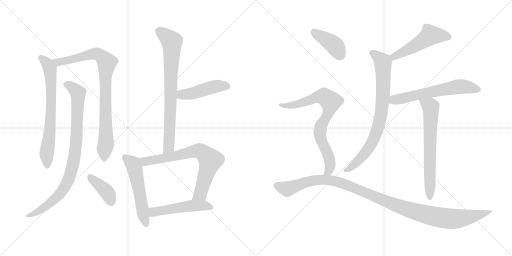
t = 0.00 s
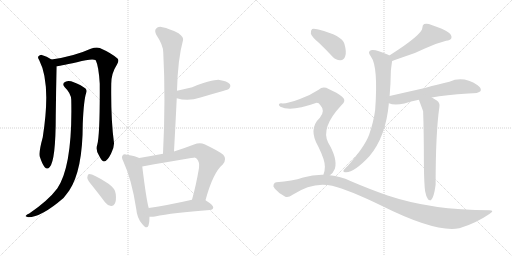
t = 2.55 s
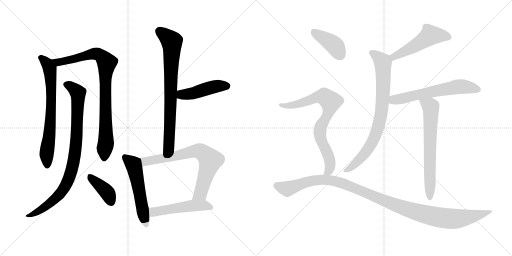
t = 5.10 s
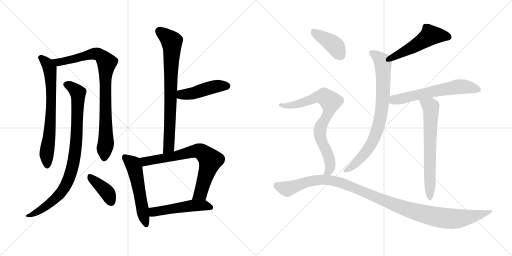
t = 7.65 s
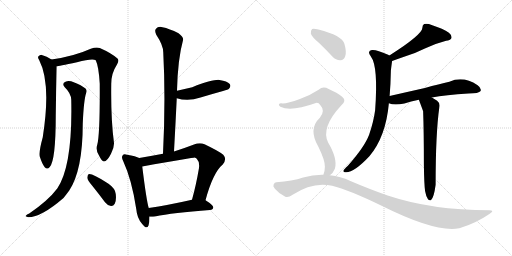
t = 10.21 s
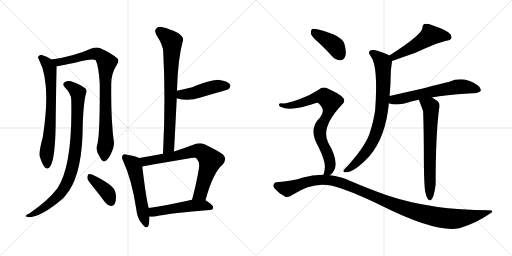
t = 12.76 s

The animated SVG that drew these frames (rendered in a browser with its animation timeline set to each time). Animation: 16 CSS @keyframes rules; one cycle of 12.76 s.

<svg version="1.1" viewBox="0 0 2048 1024" xmlns="http://www.w3.org/2000/svg">
  <g stroke="lightgray" stroke-dasharray="1,1" stroke-width="1" transform="scale(4, 4)">
    <line x1="0" y1="0" x2="256" y2="256"></line>
    <line x1="256" y1="0" x2="0" y2="256"></line>
    <line x1="128" y1="0" x2="128" y2="256"></line>
    <line x1="0" y1="128" x2="256" y2="128"></line>
    <line x1="256" y1="0" x2="512" y2="256"></line>
    <line x1="512" y1="0" x2="256" y2="256"></line>
    <line x1="384" y1="0" x2="384" y2="256"></line>
    <line x1="256" y1="128" x2="512" y2="128"></line>
  </g>
<g transform="scale(1, -1) translate(0, -850)">
   <style type="text/css">
    @keyframes keyframes0 {
      from {
       stroke: black;
       stroke-dashoffset: 704;
       stroke-width: 128;
       }
       70% {
       animation-timing-function: step-end;
       stroke: black;
       stroke-dashoffset: 0;
       stroke-width: 128;
       }
       to {
       stroke: black;
       stroke-width: 1024;
       }
       }
       #make-me-a-hanzi-animation-0 {
         animation: keyframes0 0.822917s both;
         animation-delay: 0.000000s;
         animation-timing-function: linear;
       }
    @keyframes keyframes1 {
      from {
       stroke: black;
       stroke-dashoffset: 874;
       stroke-width: 128;
       }
       74% {
       animation-timing-function: step-end;
       stroke: black;
       stroke-dashoffset: 0;
       stroke-width: 128;
       }
       to {
       stroke: black;
       stroke-width: 1024;
       }
       }
       #make-me-a-hanzi-animation-1 {
         animation: keyframes1 0.961263s both;
         animation-delay: 0.822917s;
         animation-timing-function: linear;
       }
    @keyframes keyframes2 {
      from {
       stroke: black;
       stroke-dashoffset: 889;
       stroke-width: 128;
       }
       74% {
       animation-timing-function: step-end;
       stroke: black;
       stroke-dashoffset: 0;
       stroke-width: 128;
       }
       to {
       stroke: black;
       stroke-width: 1024;
       }
       }
       #make-me-a-hanzi-animation-2 {
         animation: keyframes2 0.973470s both;
         animation-delay: 1.784180s;
         animation-timing-function: linear;
       }
    @keyframes keyframes3 {
      from {
       stroke: black;
       stroke-dashoffset: 394;
       stroke-width: 128;
       }
       56% {
       animation-timing-function: step-end;
       stroke: black;
       stroke-dashoffset: 0;
       stroke-width: 128;
       }
       to {
       stroke: black;
       stroke-width: 1024;
       }
       }
       #make-me-a-hanzi-animation-3 {
         animation: keyframes3 0.570638s both;
         animation-delay: 2.757650s;
         animation-timing-function: linear;
       }
    @keyframes keyframes4 {
      from {
       stroke: black;
       stroke-dashoffset: 766;
       stroke-width: 128;
       }
       71% {
       animation-timing-function: step-end;
       stroke: black;
       stroke-dashoffset: 0;
       stroke-width: 128;
       }
       to {
       stroke: black;
       stroke-width: 1024;
       }
       }
       #make-me-a-hanzi-animation-4 {
         animation: keyframes4 0.873372s both;
         animation-delay: 3.328288s;
         animation-timing-function: linear;
       }
    @keyframes keyframes5 {
      from {
       stroke: black;
       stroke-dashoffset: 453;
       stroke-width: 128;
       }
       60% {
       animation-timing-function: step-end;
       stroke: black;
       stroke-dashoffset: 0;
       stroke-width: 128;
       }
       to {
       stroke: black;
       stroke-width: 1024;
       }
       }
       #make-me-a-hanzi-animation-5 {
         animation: keyframes5 0.618652s both;
         animation-delay: 4.201660s;
         animation-timing-function: linear;
       }
    @keyframes keyframes6 {
      from {
       stroke: black;
       stroke-dashoffset: 543;
       stroke-width: 128;
       }
       64% {
       animation-timing-function: step-end;
       stroke: black;
       stroke-dashoffset: 0;
       stroke-width: 128;
       }
       to {
       stroke: black;
       stroke-width: 1024;
       }
       }
       #make-me-a-hanzi-animation-6 {
         animation: keyframes6 0.691895s both;
         animation-delay: 4.820312s;
         animation-timing-function: linear;
       }
    @keyframes keyframes7 {
      from {
       stroke: black;
       stroke-dashoffset: 725;
       stroke-width: 128;
       }
       70% {
       animation-timing-function: step-end;
       stroke: black;
       stroke-dashoffset: 0;
       stroke-width: 128;
       }
       to {
       stroke: black;
       stroke-width: 1024;
       }
       }
       #make-me-a-hanzi-animation-7 {
         animation: keyframes7 0.840007s both;
         animation-delay: 5.512207s;
         animation-timing-function: linear;
       }
    @keyframes keyframes8 {
      from {
       stroke: black;
       stroke-dashoffset: 507;
       stroke-width: 128;
       }
       62% {
       animation-timing-function: step-end;
       stroke: black;
       stroke-dashoffset: 0;
       stroke-width: 128;
       }
       to {
       stroke: black;
       stroke-width: 1024;
       }
       }
       #make-me-a-hanzi-animation-8 {
         animation: keyframes8 0.662598s both;
         animation-delay: 6.352214s;
         animation-timing-function: linear;
       }
    @keyframes keyframes9 {
      from {
       stroke: black;
       stroke-dashoffset: 509;
       stroke-width: 128;
       }
       62% {
       animation-timing-function: step-end;
       stroke: black;
       stroke-dashoffset: 0;
       stroke-width: 128;
       }
       to {
       stroke: black;
       stroke-width: 1024;
       }
       }
       #make-me-a-hanzi-animation-9 {
         animation: keyframes9 0.664225s both;
         animation-delay: 7.014812s;
         animation-timing-function: linear;
       }
    @keyframes keyframes10 {
      from {
       stroke: black;
       stroke-dashoffset: 796;
       stroke-width: 128;
       }
       72% {
       animation-timing-function: step-end;
       stroke: black;
       stroke-dashoffset: 0;
       stroke-width: 128;
       }
       to {
       stroke: black;
       stroke-width: 1024;
       }
       }
       #make-me-a-hanzi-animation-10 {
         animation: keyframes10 0.897786s both;
         animation-delay: 7.679037s;
         animation-timing-function: linear;
       }
    @keyframes keyframes11 {
      from {
       stroke: black;
       stroke-dashoffset: 615;
       stroke-width: 128;
       }
       67% {
       animation-timing-function: step-end;
       stroke: black;
       stroke-dashoffset: 0;
       stroke-width: 128;
       }
       to {
       stroke: black;
       stroke-width: 1024;
       }
       }
       #make-me-a-hanzi-animation-11 {
         animation: keyframes11 0.750488s both;
         animation-delay: 8.576823s;
         animation-timing-function: linear;
       }
    @keyframes keyframes12 {
      from {
       stroke: black;
       stroke-dashoffset: 666;
       stroke-width: 128;
       }
       68% {
       animation-timing-function: step-end;
       stroke: black;
       stroke-dashoffset: 0;
       stroke-width: 128;
       }
       to {
       stroke: black;
       stroke-width: 1024;
       }
       }
       #make-me-a-hanzi-animation-12 {
         animation: keyframes12 0.791992s both;
         animation-delay: 9.327311s;
         animation-timing-function: linear;
       }
    @keyframes keyframes13 {
      from {
       stroke: black;
       stroke-dashoffset: 404;
       stroke-width: 128;
       }
       57% {
       animation-timing-function: step-end;
       stroke: black;
       stroke-dashoffset: 0;
       stroke-width: 128;
       }
       to {
       stroke: black;
       stroke-width: 1024;
       }
       }
       #make-me-a-hanzi-animation-13 {
         animation: keyframes13 0.578776s both;
         animation-delay: 10.119303s;
         animation-timing-function: linear;
       }
    @keyframes keyframes14 {
      from {
       stroke: black;
       stroke-dashoffset: 782;
       stroke-width: 128;
       }
       72% {
       animation-timing-function: step-end;
       stroke: black;
       stroke-dashoffset: 0;
       stroke-width: 128;
       }
       to {
       stroke: black;
       stroke-width: 1024;
       }
       }
       #make-me-a-hanzi-animation-14 {
         animation: keyframes14 0.886393s both;
         animation-delay: 10.698079s;
         animation-timing-function: linear;
       }
    @keyframes keyframes15 {
      from {
       stroke: black;
       stroke-dashoffset: 1133;
       stroke-width: 128;
       }
       79% {
       animation-timing-function: step-end;
       stroke: black;
       stroke-dashoffset: 0;
       stroke-width: 128;
       }
       to {
       stroke: black;
       stroke-width: 1024;
       }
       }
       #make-me-a-hanzi-animation-15 {
         animation: keyframes15 1.172038s both;
         animation-delay: 11.584472s;
         animation-timing-function: linear;
       }
</style>
<path d="M 206.0 612.5 Q 187.0 625.5 167.0 630.5 Q 160.0 631.5 153.0 624.5 Q 150.0 618.5 157.0 609.5 Q 205.0 516.5 171.0 301.5 Q 155.0 243.5 159.0 224.5 Q 169.0 193.5 179.0 181.5 Q 189.0 169.5 199.0 182.5 Q 223.0 209.5 223.0 388.5 Q 224.0 487.5 227.0 585.5 C 227.0 599.5 227.0 599.5 206.0 612.5 Z" fill="lightgray"></path> 
<path d="M 389.0 271.5 Q 382.0 250.5 395.0 230.5 Q 408.0 203.5 416.0 204.5 Q 429.0 205.5 444.0 235.5 Q 457.0 259.5 456.0 278.5 Q 443.0 371.5 445.0 515.5 Q 445.0 557.5 468.0 592.5 Q 478.0 608.5 470.0 616.5 Q 445.0 638.5 399.0 658.5 Q 384.0 662.5 363.0 655.5 Q 297.0 625.5 206.0 612.5 C 176.0 607.5 197.0 580.5 227.0 585.5 Q 231.0 585.5 308.0 601.5 Q 369.0 617.5 383.0 609.5 Q 395.0 584.5 399.0 515.5 Q 400.0 310.5 389.0 271.5 Z" fill="lightgray"></path> 
<path d="M 285.0 451.5 Q 291.0 187.5 229.0 96.5 Q 193.0 48.5 117.0 -3.5 Q 107.0 -7.5 103.0 -12.5 Q 99.0 -16.5 113.0 -18.5 Q 165.0 -18.5 254.0 58.5 Q 266.0 73.5 277.0 88.5 Q 331.0 170.5 331.0 355.5 Q 335.0 451.5 345.0 479.5 Q 349.0 489.5 342.0 496.5 Q 326.0 509.5 295.0 521.5 Q 276.0 528.5 262.0 523.5 Q 246.0 516.5 259.0 501.5 Q 284.0 477.5 285.0 451.5 Z" fill="lightgray"></path> 
<path d="M 369.0 107.5 Q 394.0 76.5 420.0 41.5 Q 430.0 28.5 444.0 26.5 Q 453.0 25.5 459.0 35.5 Q 466.0 47.5 463.0 74.5 Q 462.0 95.5 434.0 115.5 Q 368.0 157.5 354.0 153.5 Q 350.0 150.5 349.0 139.5 Q 350.0 129.5 369.0 107.5 Z" fill="lightgray"></path> 
<path d="M 696.0 244.5 Q 702.0 353.5 707.0 457.5 L 708.0 487.5 Q 711.0 614.5 732.0 689.5 Q 736.0 701.5 714.0 717.5 Q 677.0 736.5 650.0 741.5 Q 632.0 745.5 624.0 735.5 Q 617.0 728.5 625.0 711.5 Q 653.0 669.5 653.0 641.5 Q 663.0 454.5 652.0 235.5 C 651.0 205.5 694.0 214.5 696.0 244.5 Z" fill="lightgray"></path> 
<path d="M 707.0 457.5 Q 752.0 442.5 802.0 460.5 Q 845.0 473.5 892.0 486.5 Q 913.0 492.5 916.0 495.5 Q 925.0 505.5 919.0 514.5 Q 909.0 526.5 878.0 530.5 Q 854.0 533.5 769.0 501.5 Q 739.0 494.5 708.0 487.5 C 679.0 480.5 678.0 466.5 707.0 457.5 Z" fill="lightgray"></path> 
<path d="M 557.0 218.5 Q 544.0 225.5 508.0 231.5 Q 495.0 235.5 491.0 229.5 Q 484.0 222.5 493.0 205.5 Q 527.0 132.5 545.0 14.5 Q 548.0 -21.5 568.0 -44.5 Q 587.0 -69.5 594.0 -51.5 Q 598.0 -38.5 598.0 -16.5 L 595.0 18.5 Q 586.0 46.5 569.0 184.5 C 565.0 214.5 565.0 215.5 557.0 218.5 Z" fill="lightgray"></path> 
<path d="M 822.0 49.5 Q 852.0 160.5 891.0 192.5 Q 909.0 213.5 893.0 231.5 Q 875.0 246.5 818.0 273.5 Q 799.0 280.5 776.0 272.5 Q 734.0 256.5 696.0 244.5 L 652.0 235.5 Q 604.0 226.5 557.0 218.5 C 527.0 213.5 539.0 179.5 569.0 184.5 Q 779.0 220.5 780.0 219.5 Q 783.0 219.5 787.0 215.5 Q 799.0 203.5 796.0 178.5 Q 784.0 108.5 768.0 51.5 C 760.0 22.5 814.0 20.5 822.0 49.5 Z" fill="lightgray"></path> 
<path d="M 598.0 -16.5 Q 608.0 -17.5 620.0 -15.5 Q 690.0 -0.5 840.0 10.5 Q 852.0 11.5 853.0 20.5 Q 854.0 29.5 822.0 49.5 C 806.0 59.5 797.0 58.5 768.0 51.5 Q 671.0 29.5 595.0 18.5 C 565.0 14.5 568.0 -15.5 598.0 -16.5 Z" fill="lightgray"></path> 
<path d="M 1568.5 606.0 Q 1587.5 613.0 1613.5 622.0 Q 1662.5 637.0 1699.5 656.0 Q 1744.5 677.0 1784.5 687.0 Q 1800.5 688.0 1805.5 697.0 Q 1808.5 709.0 1795.5 719.0 Q 1773.5 735.0 1726.5 750.0 Q 1710.5 757.0 1696.5 754.0 Q 1689.5 750.0 1689.5 739.0 Q 1689.5 712.0 1557.5 628.0 C 1532.5 612.0 1540.5 596.0 1568.5 606.0 Z" fill="lightgray"></path> 
<path d="M 1558.5 466.0 Q 1562.5 512.0 1563.5 568.0 Q 1567.5 602.0 1568.5 606.0 C 1570.5 622.0 1570.5 622.0 1557.5 628.0 Q 1556.5 629.0 1552.5 631.0 Q 1503.5 653.0 1487.5 650.0 Q 1466.5 646.0 1483.5 624.0 Q 1513.5 584.0 1500.5 409.0 Q 1494.5 364.0 1476.5 311.0 Q 1458.5 263.0 1391.5 187.0 Q 1376.5 174.0 1373.5 167.0 Q 1372.5 160.0 1384.5 161.0 Q 1417.5 161.0 1477.5 225.0 Q 1543.5 303.0 1555.5 437.0 L 1558.5 466.0 Z" fill="lightgray"></path> 
<path d="M 1727.5 460.0 Q 1781.5 470.0 1873.5 476.0 Q 1915.5 476.0 1922.5 486.0 Q 1926.5 498.0 1910.5 509.0 Q 1852.5 548.0 1797.5 523.0 Q 1757.5 514.0 1699.5 498.0 Q 1632.5 483.0 1558.5 466.0 C 1529.5 459.0 1526.5 446.0 1555.5 437.0 Q 1576.5 428.0 1617.5 436.0 Q 1642.5 445.0 1675.5 451.0 L 1727.5 460.0 Z" fill="lightgray"></path> 
<path d="M 1700.5 85.0 Q 1704.5 63.0 1711.5 54.0 Q 1715.5 47.0 1723.5 49.0 Q 1735.5 58.0 1742.5 111.0 Q 1742.5 318.0 1757.5 422.0 Q 1760.5 438.0 1748.5 447.0 Q 1736.5 454.0 1727.5 460.0 C 1702.5 476.0 1664.5 479.0 1675.5 451.0 Q 1690.5 411.0 1692.5 405.0 Q 1695.5 323.0 1695.5 193.0 Q 1696.5 112.0 1700.5 85.0 Z" fill="lightgray"></path> 
<path d="M 1277.5 677.0 Q 1302.5 653.0 1329.5 624.0 Q 1344.5 608.0 1362.5 609.0 Q 1374.5 609.0 1380.5 624.0 Q 1387.5 640.0 1377.5 675.0 Q 1368.5 708.0 1273.5 732.0 Q 1255.5 736.0 1248.5 734.0 Q 1242.5 730.0 1243.5 715.0 Q 1247.5 702.0 1277.5 677.0 Z" fill="lightgray"></path> 
<path d="M 1319.5 149.0 Q 1332.5 158.0 1339.5 175.0 Q 1351.5 214.0 1312.5 280.0 Q 1282.5 340.0 1365.5 429.0 Q 1387.5 447.0 1368.5 463.0 Q 1349.5 479.0 1314.5 494.0 Q 1292.5 507.0 1274.5 491.0 Q 1241.5 469.0 1199.5 454.0 Q 1142.5 433.0 1124.5 437.0 Q 1117.5 437.0 1115.5 432.0 Q 1114.5 428.0 1121.5 423.0 Q 1163.5 402.0 1263.5 438.0 Q 1273.5 441.0 1281.5 429.0 Q 1302.5 407.0 1279.5 379.0 Q 1231.5 334.0 1273.5 263.0 Q 1300.5 208.0 1299.5 183.0 Q 1299.5 165.0 1293.5 151.0 C 1285.5 122.0 1298.5 128.0 1319.5 149.0 Z" fill="lightgray"></path> 
<path d="M 1293.5 151.0 Q 1253.5 152.0 1212.5 140.0 Q 1169.5 125.0 1105.5 121.0 Q 1098.5 121.0 1094.5 112.0 Q 1090.5 105.0 1099.5 95.0 Q 1115.5 76.0 1139.5 64.0 Q 1151.5 57.0 1170.5 71.0 Q 1251.5 125.0 1328.5 107.0 Q 1394.5 91.0 1526.5 27.0 Q 1742.5 -81.0 1836.5 -63.0 Q 1837.5 -62.0 1840.5 -62.0 Q 1903.5 -43.0 1957.5 -6.0 Q 1981.5 9.0 1956.5 9.0 Q 1727.5 9.0 1550.5 68.0 Q 1481.5 92.0 1401.5 126.0 Q 1361.5 145.0 1319.5 149.0 L 1293.5 151.0 Z" fill="lightgray"></path> 
      <clipPath id="make-me-a-hanzi-clip-0">
      <path d="M 206.0 612.5 Q 187.0 625.5 167.0 630.5 Q 160.0 631.5 153.0 624.5 Q 150.0 618.5 157.0 609.5 Q 205.0 516.5 171.0 301.5 Q 155.0 243.5 159.0 224.5 Q 169.0 193.5 179.0 181.5 Q 189.0 169.5 199.0 182.5 Q 223.0 209.5 223.0 388.5 Q 224.0 487.5 227.0 585.5 C 227.0 599.5 227.0 599.5 206.0 612.5 Z" fill="lightgray"></path>
      </clipPath>
      <path clip-path="url(#make-me-a-hanzi-clip-0)" d="M 164.0 619.5 L 188.0 597.5 L 197.0 580.5 L 204.0 533.5 L 204.0 375.5 L 186.0 231.5 L 189.0 186.5 " fill="none" id="make-me-a-hanzi-animation-0" stroke-dasharray="576 1152" stroke-linecap="round"></path>

      <clipPath id="make-me-a-hanzi-clip-1">
      <path d="M 389.0 271.5 Q 382.0 250.5 395.0 230.5 Q 408.0 203.5 416.0 204.5 Q 429.0 205.5 444.0 235.5 Q 457.0 259.5 456.0 278.5 Q 443.0 371.5 445.0 515.5 Q 445.0 557.5 468.0 592.5 Q 478.0 608.5 470.0 616.5 Q 445.0 638.5 399.0 658.5 Q 384.0 662.5 363.0 655.5 Q 297.0 625.5 206.0 612.5 C 176.0 607.5 197.0 580.5 227.0 585.5 Q 231.0 585.5 308.0 601.5 Q 369.0 617.5 383.0 609.5 Q 395.0 584.5 399.0 515.5 Q 400.0 310.5 389.0 271.5 Z" fill="lightgray"></path>
      </clipPath>
      <path clip-path="url(#make-me-a-hanzi-clip-1)" d="M 214.0 611.5 L 241.0 602.5 L 384.0 635.5 L 408.0 623.5 L 427.0 600.5 L 420.0 478.5 L 424.0 280.5 L 417.0 214.5 " fill="none" id="make-me-a-hanzi-animation-1" stroke-dasharray="746 1492" stroke-linecap="round"></path>

      <clipPath id="make-me-a-hanzi-clip-2">
      <path d="M 285.0 451.5 Q 291.0 187.5 229.0 96.5 Q 193.0 48.5 117.0 -3.5 Q 107.0 -7.5 103.0 -12.5 Q 99.0 -16.5 113.0 -18.5 Q 165.0 -18.5 254.0 58.5 Q 266.0 73.5 277.0 88.5 Q 331.0 170.5 331.0 355.5 Q 335.0 451.5 345.0 479.5 Q 349.0 489.5 342.0 496.5 Q 326.0 509.5 295.0 521.5 Q 276.0 528.5 262.0 523.5 Q 246.0 516.5 259.0 501.5 Q 284.0 477.5 285.0 451.5 Z" fill="lightgray"></path>
      </clipPath>
      <path clip-path="url(#make-me-a-hanzi-clip-2)" d="M 265.0 511.5 L 294.0 496.5 L 312.0 472.5 L 306.0 288.5 L 286.0 167.5 L 266.0 113.5 L 233.0 67.5 L 167.0 13.5 L 109.0 -13.5 " fill="none" id="make-me-a-hanzi-animation-2" stroke-dasharray="761 1522" stroke-linecap="round"></path>

      <clipPath id="make-me-a-hanzi-clip-3">
      <path d="M 369.0 107.5 Q 394.0 76.5 420.0 41.5 Q 430.0 28.5 444.0 26.5 Q 453.0 25.5 459.0 35.5 Q 466.0 47.5 463.0 74.5 Q 462.0 95.5 434.0 115.5 Q 368.0 157.5 354.0 153.5 Q 350.0 150.5 349.0 139.5 Q 350.0 129.5 369.0 107.5 Z" fill="lightgray"></path>
      </clipPath>
      <path clip-path="url(#make-me-a-hanzi-clip-3)" d="M 357.0 144.5 L 428.0 80.5 L 445.0 41.5 " fill="none" id="make-me-a-hanzi-animation-3" stroke-dasharray="266 532" stroke-linecap="round"></path>

      <clipPath id="make-me-a-hanzi-clip-4">
      <path d="M 696.0 244.5 Q 702.0 353.5 707.0 457.5 L 708.0 487.5 Q 711.0 614.5 732.0 689.5 Q 736.0 701.5 714.0 717.5 Q 677.0 736.5 650.0 741.5 Q 632.0 745.5 624.0 735.5 Q 617.0 728.5 625.0 711.5 Q 653.0 669.5 653.0 641.5 Q 663.0 454.5 652.0 235.5 C 651.0 205.5 694.0 214.5 696.0 244.5 Z" fill="lightgray"></path>
      </clipPath>
      <path clip-path="url(#make-me-a-hanzi-clip-4)" d="M 637.0 725.5 L 678.0 693.5 L 688.0 666.5 L 676.0 268.5 L 658.0 243.5 " fill="none" id="make-me-a-hanzi-animation-4" stroke-dasharray="638 1276" stroke-linecap="round"></path>

      <clipPath id="make-me-a-hanzi-clip-5">
      <path d="M 707.0 457.5 Q 752.0 442.5 802.0 460.5 Q 845.0 473.5 892.0 486.5 Q 913.0 492.5 916.0 495.5 Q 925.0 505.5 919.0 514.5 Q 909.0 526.5 878.0 530.5 Q 854.0 533.5 769.0 501.5 Q 739.0 494.5 708.0 487.5 C 679.0 480.5 678.0 466.5 707.0 457.5 Z" fill="lightgray"></path>
      </clipPath>
      <path clip-path="url(#make-me-a-hanzi-clip-5)" d="M 717.0 464.5 L 727.0 472.5 L 773.0 476.5 L 869.0 505.5 L 907.0 506.5 " fill="none" id="make-me-a-hanzi-animation-5" stroke-dasharray="325 650" stroke-linecap="round"></path>

      <clipPath id="make-me-a-hanzi-clip-6">
      <path d="M 557.0 218.5 Q 544.0 225.5 508.0 231.5 Q 495.0 235.5 491.0 229.5 Q 484.0 222.5 493.0 205.5 Q 527.0 132.5 545.0 14.5 Q 548.0 -21.5 568.0 -44.5 Q 587.0 -69.5 594.0 -51.5 Q 598.0 -38.5 598.0 -16.5 L 595.0 18.5 Q 586.0 46.5 569.0 184.5 C 565.0 214.5 565.0 215.5 557.0 218.5 Z" fill="lightgray"></path>
      </clipPath>
      <path clip-path="url(#make-me-a-hanzi-clip-6)" d="M 500.0 221.5 L 534.0 191.5 L 542.0 168.5 L 582.0 -45.5 " fill="none" id="make-me-a-hanzi-animation-6" stroke-dasharray="415 830" stroke-linecap="round"></path>

      <clipPath id="make-me-a-hanzi-clip-7">
      <path d="M 822.0 49.5 Q 852.0 160.5 891.0 192.5 Q 909.0 213.5 893.0 231.5 Q 875.0 246.5 818.0 273.5 Q 799.0 280.5 776.0 272.5 Q 734.0 256.5 696.0 244.5 L 652.0 235.5 Q 604.0 226.5 557.0 218.5 C 527.0 213.5 539.0 179.5 569.0 184.5 Q 779.0 220.5 780.0 219.5 Q 783.0 219.5 787.0 215.5 Q 799.0 203.5 796.0 178.5 Q 784.0 108.5 768.0 51.5 C 760.0 22.5 814.0 20.5 822.0 49.5 Z" fill="lightgray"></path>
      </clipPath>
      <path clip-path="url(#make-me-a-hanzi-clip-7)" d="M 565.0 214.5 L 584.0 203.5 L 699.0 224.5 L 778.0 246.5 L 812.0 239.5 L 841.0 208.5 L 802.0 76.5 L 775.0 56.5 " fill="none" id="make-me-a-hanzi-animation-7" stroke-dasharray="597 1194" stroke-linecap="round"></path>

      <clipPath id="make-me-a-hanzi-clip-8">
      <path d="M 598.0 -16.5 Q 608.0 -17.5 620.0 -15.5 Q 690.0 -0.5 840.0 10.5 Q 852.0 11.5 853.0 20.5 Q 854.0 29.5 822.0 49.5 C 806.0 59.5 797.0 58.5 768.0 51.5 Q 671.0 29.5 595.0 18.5 C 565.0 14.5 568.0 -15.5 598.0 -16.5 Z" fill="lightgray"></path>
      </clipPath>
      <path clip-path="url(#make-me-a-hanzi-clip-8)" d="M 603.0 -10.5 L 614.0 2.5 L 765.0 27.5 L 821.0 29.5 L 844.0 20.5 " fill="none" id="make-me-a-hanzi-animation-8" stroke-dasharray="379 758" stroke-linecap="round"></path>

      <clipPath id="make-me-a-hanzi-clip-9">
      <path d="M 1568.5 606.0 Q 1587.5 613.0 1613.5 622.0 Q 1662.5 637.0 1699.5 656.0 Q 1744.5 677.0 1784.5 687.0 Q 1800.5 688.0 1805.5 697.0 Q 1808.5 709.0 1795.5 719.0 Q 1773.5 735.0 1726.5 750.0 Q 1710.5 757.0 1696.5 754.0 Q 1689.5 750.0 1689.5 739.0 Q 1689.5 712.0 1557.5 628.0 C 1532.5 612.0 1540.5 596.0 1568.5 606.0 Z" fill="lightgray"></path>
      </clipPath>
      <path clip-path="url(#make-me-a-hanzi-clip-9)" d="M 1794.5 702.0 L 1721.5 709.0 L 1669.5 672.0 L 1576.5 627.0 L 1572.5 615.0 " fill="none" id="make-me-a-hanzi-animation-9" stroke-dasharray="381 762" stroke-linecap="round"></path>

      <clipPath id="make-me-a-hanzi-clip-10">
      <path d="M 1558.5 466.0 Q 1562.5 512.0 1563.5 568.0 Q 1567.5 602.0 1568.5 606.0 C 1570.5 622.0 1570.5 622.0 1557.5 628.0 Q 1556.5 629.0 1552.5 631.0 Q 1503.5 653.0 1487.5 650.0 Q 1466.5 646.0 1483.5 624.0 Q 1513.5 584.0 1500.5 409.0 Q 1494.5 364.0 1476.5 311.0 Q 1458.5 263.0 1391.5 187.0 Q 1376.5 174.0 1373.5 167.0 Q 1372.5 160.0 1384.5 161.0 Q 1417.5 161.0 1477.5 225.0 Q 1543.5 303.0 1555.5 437.0 L 1558.5 466.0 Z" fill="lightgray"></path>
      </clipPath>
      <path clip-path="url(#make-me-a-hanzi-clip-10)" d="M 1488.5 637.0 L 1506.5 627.0 L 1531.5 598.0 L 1533.5 502.0 L 1519.5 368.0 L 1496.5 297.0 L 1472.5 254.0 L 1420.5 194.0 L 1381.5 168.0 " fill="none" id="make-me-a-hanzi-animation-10" stroke-dasharray="668 1336" stroke-linecap="round"></path>

      <clipPath id="make-me-a-hanzi-clip-11">
      <path d="M 1727.5 460.0 Q 1781.5 470.0 1873.5 476.0 Q 1915.5 476.0 1922.5 486.0 Q 1926.5 498.0 1910.5 509.0 Q 1852.5 548.0 1797.5 523.0 Q 1757.5 514.0 1699.5 498.0 Q 1632.5 483.0 1558.5 466.0 C 1529.5 459.0 1526.5 446.0 1555.5 437.0 Q 1576.5 428.0 1617.5 436.0 Q 1642.5 445.0 1675.5 451.0 L 1727.5 460.0 Z" fill="lightgray"></path>
      </clipPath>
      <path clip-path="url(#make-me-a-hanzi-clip-11)" d="M 1563.5 443.0 L 1575.5 450.0 L 1824.5 502.0 L 1855.5 503.0 L 1913.5 491.0 " fill="none" id="make-me-a-hanzi-animation-11" stroke-dasharray="487 974" stroke-linecap="round"></path>

      <clipPath id="make-me-a-hanzi-clip-12">
      <path d="M 1700.5 85.0 Q 1704.5 63.0 1711.5 54.0 Q 1715.5 47.0 1723.5 49.0 Q 1735.5 58.0 1742.5 111.0 Q 1742.5 318.0 1757.5 422.0 Q 1760.5 438.0 1748.5 447.0 Q 1736.5 454.0 1727.5 460.0 C 1702.5 476.0 1664.5 479.0 1675.5 451.0 Q 1690.5 411.0 1692.5 405.0 Q 1695.5 323.0 1695.5 193.0 Q 1696.5 112.0 1700.5 85.0 Z" fill="lightgray"></path>
      </clipPath>
      <path clip-path="url(#make-me-a-hanzi-clip-12)" d="M 1683.5 444.0 L 1720.5 425.0 L 1724.5 410.0 L 1719.5 57.0 " fill="none" id="make-me-a-hanzi-animation-12" stroke-dasharray="538 1076" stroke-linecap="round"></path>

      <clipPath id="make-me-a-hanzi-clip-13">
      <path d="M 1277.5 677.0 Q 1302.5 653.0 1329.5 624.0 Q 1344.5 608.0 1362.5 609.0 Q 1374.5 609.0 1380.5 624.0 Q 1387.5 640.0 1377.5 675.0 Q 1368.5 708.0 1273.5 732.0 Q 1255.5 736.0 1248.5 734.0 Q 1242.5 730.0 1243.5 715.0 Q 1247.5 702.0 1277.5 677.0 Z" fill="lightgray"></path>
      </clipPath>
      <path clip-path="url(#make-me-a-hanzi-clip-13)" d="M 1253.5 726.0 L 1339.5 667.0 L 1361.5 629.0 " fill="none" id="make-me-a-hanzi-animation-13" stroke-dasharray="276 552" stroke-linecap="round"></path>

      <clipPath id="make-me-a-hanzi-clip-14">
      <path d="M 1319.5 149.0 Q 1332.5 158.0 1339.5 175.0 Q 1351.5 214.0 1312.5 280.0 Q 1282.5 340.0 1365.5 429.0 Q 1387.5 447.0 1368.5 463.0 Q 1349.5 479.0 1314.5 494.0 Q 1292.5 507.0 1274.5 491.0 Q 1241.5 469.0 1199.5 454.0 Q 1142.5 433.0 1124.5 437.0 Q 1117.5 437.0 1115.5 432.0 Q 1114.5 428.0 1121.5 423.0 Q 1163.5 402.0 1263.5 438.0 Q 1273.5 441.0 1281.5 429.0 Q 1302.5 407.0 1279.5 379.0 Q 1231.5 334.0 1273.5 263.0 Q 1300.5 208.0 1299.5 183.0 Q 1299.5 165.0 1293.5 151.0 C 1285.5 122.0 1298.5 128.0 1319.5 149.0 Z" fill="lightgray"></path>
      </clipPath>
      <path clip-path="url(#make-me-a-hanzi-clip-14)" d="M 1122.5 430.0 L 1162.5 427.0 L 1283.5 464.0 L 1296.5 463.0 L 1322.5 443.0 L 1313.5 398.0 L 1281.5 340.0 L 1278.5 321.0 L 1287.5 281.0 L 1307.5 244.0 L 1321.5 194.0 L 1317.5 171.0 L 1300.5 154.0 " fill="none" id="make-me-a-hanzi-animation-14" stroke-dasharray="654 1308" stroke-linecap="round"></path>

      <clipPath id="make-me-a-hanzi-clip-15">
      <path d="M 1293.5 151.0 Q 1253.5 152.0 1212.5 140.0 Q 1169.5 125.0 1105.5 121.0 Q 1098.5 121.0 1094.5 112.0 Q 1090.5 105.0 1099.5 95.0 Q 1115.5 76.0 1139.5 64.0 Q 1151.5 57.0 1170.5 71.0 Q 1251.5 125.0 1328.5 107.0 Q 1394.5 91.0 1526.5 27.0 Q 1742.5 -81.0 1836.5 -63.0 Q 1837.5 -62.0 1840.5 -62.0 Q 1903.5 -43.0 1957.5 -6.0 Q 1981.5 9.0 1956.5 9.0 Q 1727.5 9.0 1550.5 68.0 Q 1481.5 92.0 1401.5 126.0 Q 1361.5 145.0 1319.5 149.0 L 1293.5 151.0 Z" fill="lightgray"></path>
      </clipPath>
      <path clip-path="url(#make-me-a-hanzi-clip-15)" d="M 1107.5 107.0 L 1148.5 94.0 L 1237.5 126.0 L 1311.5 130.0 L 1386.5 111.0 L 1625.5 14.0 L 1736.5 -16.0 L 1829.5 -25.0 L 1904.5 -13.0 L 1947.5 1.0 " fill="none" id="make-me-a-hanzi-animation-15" stroke-dasharray="1005 2010" stroke-linecap="round"></path>

</g>
</svg>
